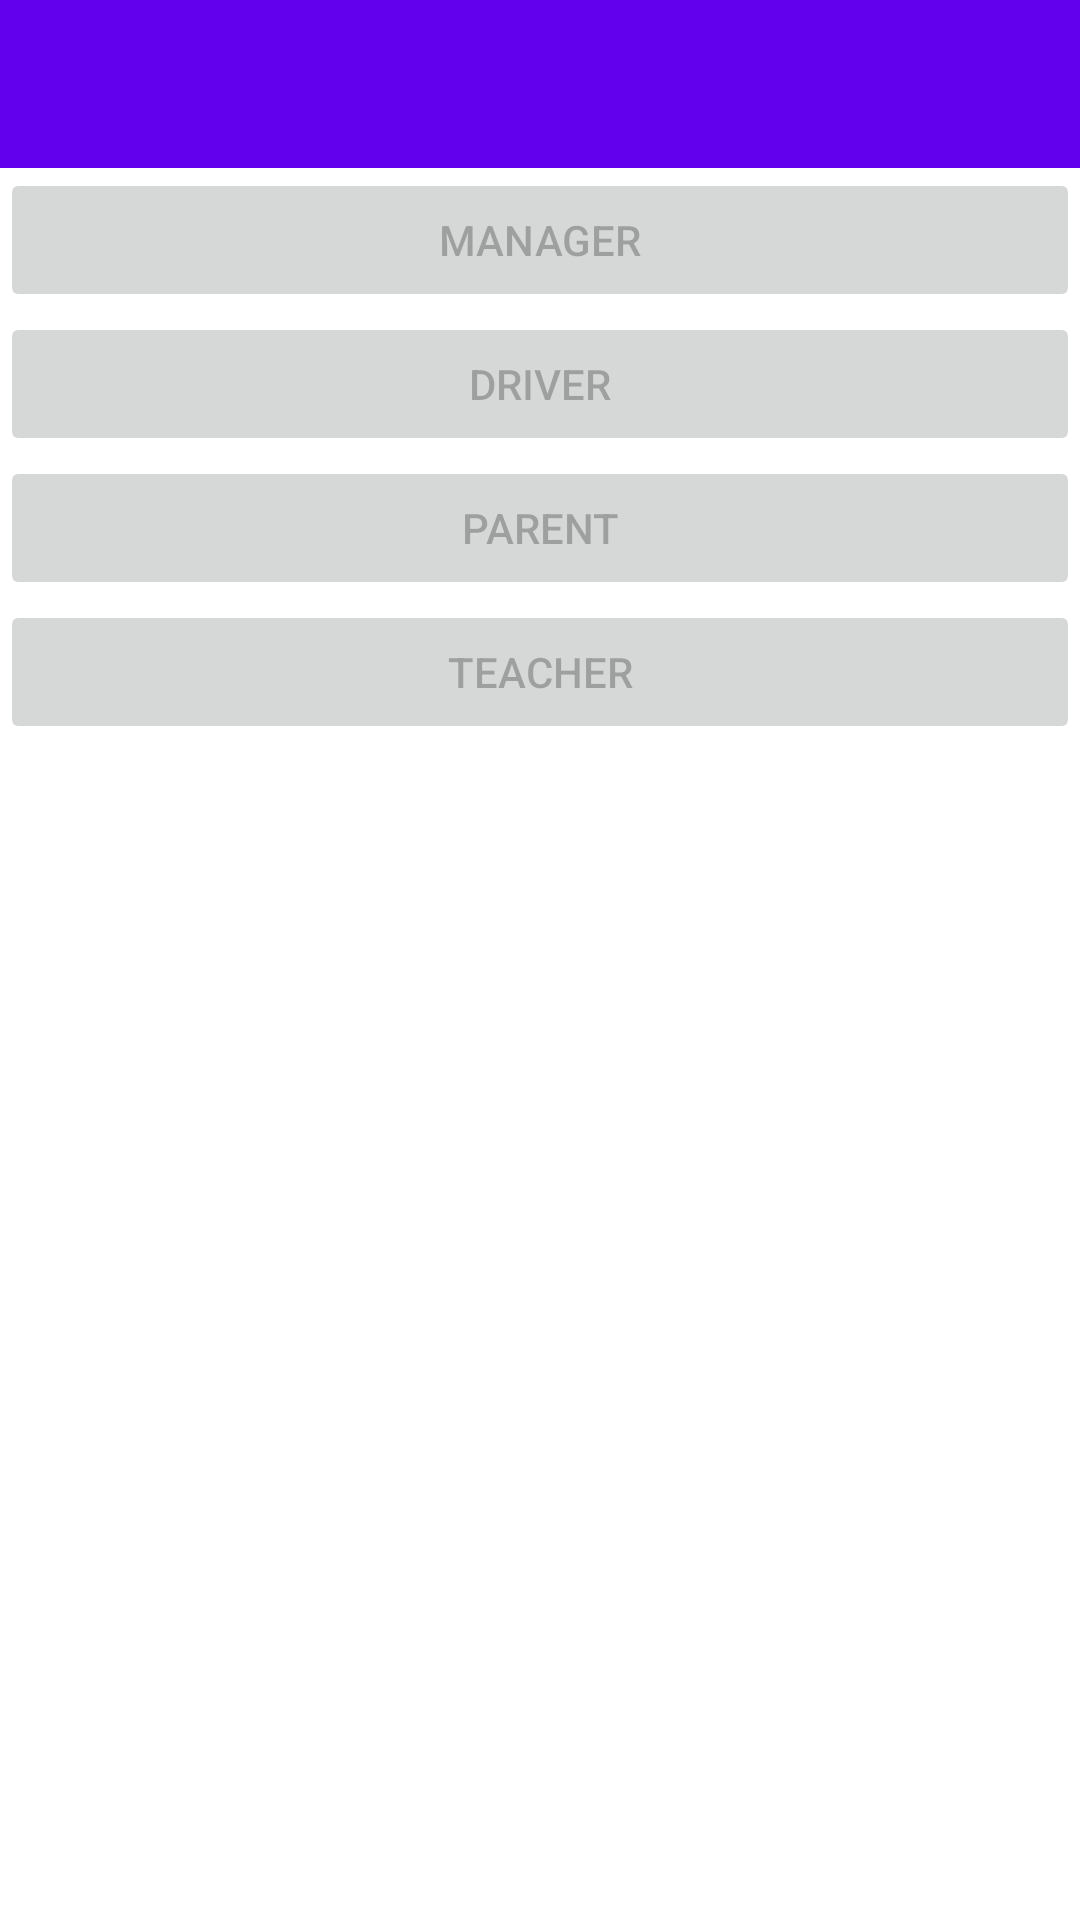

Produce the Android XML layout that renders to this screen, including the resource entries it uses.
<!-- AndroidManifest.xml: application theme Theme.Cyber2021FinalProjectBeta -->
<!-- res/layout/activity_dashboard.xml -->
<?xml version="1.0" encoding="utf-8"?>
<LinearLayout xmlns:android="http://schemas.android.com/apk/res/android"
    xmlns:app="http://schemas.android.com/apk/res-auto"
    xmlns:tools="http://schemas.android.com/tools"
    android:layout_width="match_parent"
    android:layout_height="match_parent"
    android:orientation="vertical"
    tools:context=".DashboardActivity">
    <androidx.appcompat.widget.Toolbar
            android:layout_width="match_parent"
            android:layout_height="wrap_content"
            android:background="?attr/colorPrimary"
            android:theme="?attr/actionBarTheme"
            android:minHeight="?attr/actionBarSize"
            android:id="@+id/toolbar" />

    <Button
            android:text="Manager"
            android:layout_width="match_parent"
            android:layout_height="wrap_content"
            android:id="@+id/btnManager"
            android:enabled="false"
            android:onClick="onClick_btnManager" />

    <Button
            android:text="Driver"
            android:layout_width="match_parent"
            android:layout_height="wrap_content"
            android:id="@+id/btnDriver"
            android:enabled="false"
            android:onClick="onClick_btnDriver" />

    <Button
            android:text="Parent"
            android:layout_width="match_parent"
            android:layout_height="wrap_content"
            android:id="@+id/btnParent"
            android:enabled="false"
            android:onClick="onClick_btnParent" />

    <Button
            android:text="Teacher"
            android:layout_width="match_parent"
            android:layout_height="wrap_content"
            android:id="@+id/btnTeacher"
            android:enabled="false"
            android:onClick="onClick_btnTeacher" />
</LinearLayout>
<!-- resources referenced by this layout -->
<resources>
  <style name="Theme.Cyber2021FinalProjectBeta" parent="Theme.MaterialComponents.DayNight.NoActionBar">
          
          <item name="colorPrimary">@color/purple_500</item>
          <item name="colorPrimaryVariant">@color/purple_700</item>
          <item name="colorOnPrimary">@color/white</item>
          
          <item name="colorSecondary">@color/teal_200</item>
          <item name="colorSecondaryVariant">@color/teal_700</item>
          <item name="colorOnSecondary">@color/black</item>
          
          <item name="android:statusBarColor" tools:targetApi="l">?attr/colorPrimaryVariant</item>
          
          <item name="android:toolbarStyle" tools:targetApi="21">@style/ThemeOverlay.AppCompat.DayNight.ActionBar</item>
      </style>
  <!-- not gathered from this repository: default colours our renderer supplied (Android Studio template values) -->
  <color name="purple_500">#FF6200EE</color>
  <color name="purple_700">#FF3700B3</color>
  <color name="teal_200">#FF03DAC5</color>
  <color name="teal_700">#FF018786</color>
  <color name="black">#FF000000</color>
  <color name="white">#FFFFFFFF</color>
</resources>
